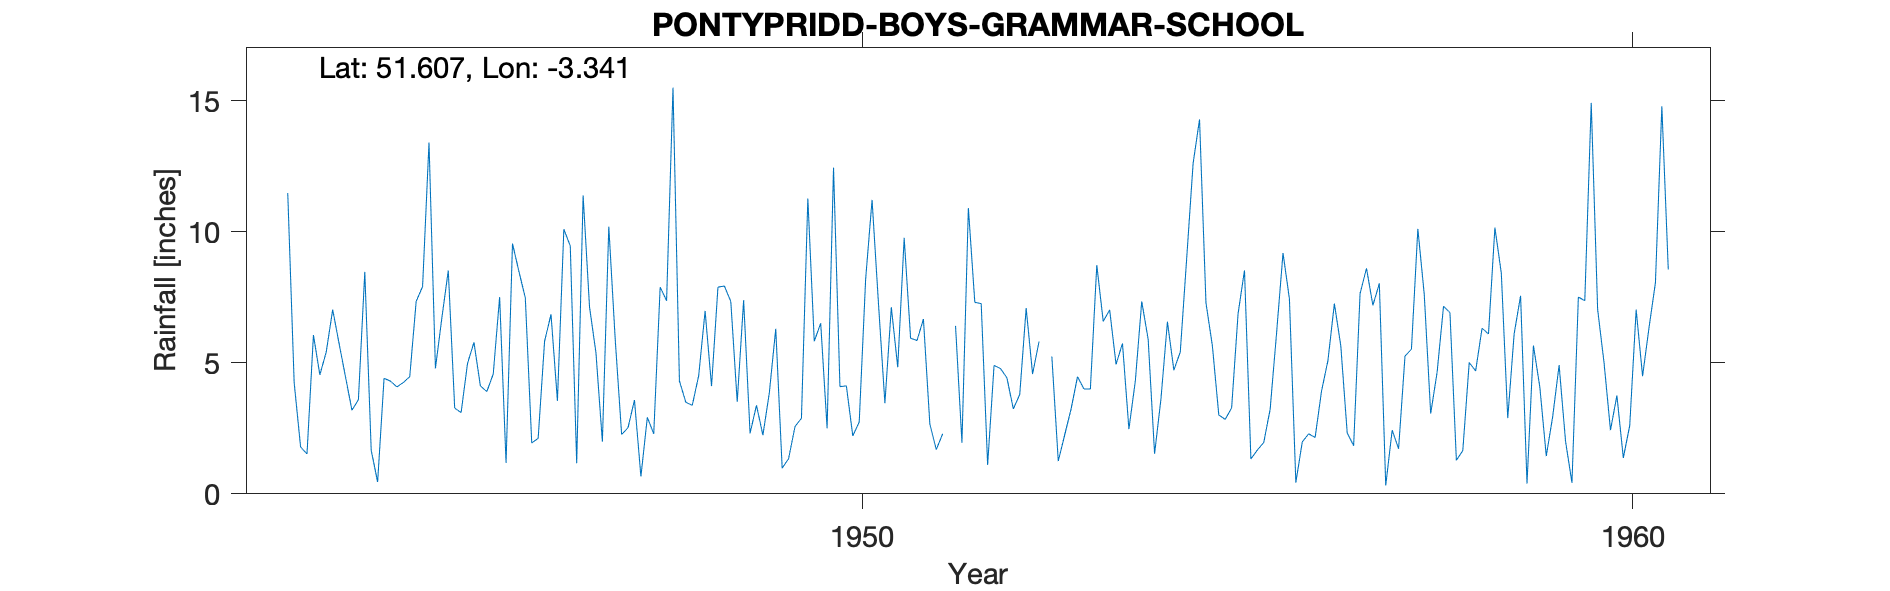

Values plotted in this chart, from the file beside it:
PONTYPRIDD-BOYS-GRAMMAR-SCHOOL, , , , , , , , , , , , , , , , , , , , 
Grid ref, ST072906, Long, -3.341, Lat, 51.61, Elevation, 330, ft, , , , , , , , , , , , 
Station no, 4075/7, , , , , , , , , , , , , , , , , , , 
, 1941, 1942, 1943, 1944, 1945, 1946, 1947, 1948, 1949, 1950, 1951, 1952, 1953, 1954, 1955, 1956, 1957, 1958, 1959, 1960
January, , , 11.48, 8.47, 6.71, 8.49, 5.38, 15.5, 2.31, 2.5, 9.77, 7.26, 1.25, 4.3, 5.65, 7.44, 8.61, 7.16, 7.56, 7.04
February, , , 4.24, 1.66, 8.52, 7.48, 1.99, 4.31, 3.38, 12.45, 5.94, 1.1, 2.25, 7.34, 3.01, 0.43, 7.19, 6.92, 0.39, 5
March, , , 1.79, 0.45, 3.27, 1.94, 10.2, 3.49, 2.24, 4.09, 5.85, 4.9, 3.24, 5.9, 2.84, 1.98, 8.03, 1.28, 5.66, 2.43
April, , , 1.52, 4.41, 3.1, 2.12, 5.9, 3.38, 3.85, 4.12, 6.67, 4.78, 4.47, 1.53, 3.28, 2.29, 0.32, 1.65, 4.07, 3.75
May, , , 6.06, 4.3, 4.98, 5.82, 2.26, 4.51, 6.3, 2.21, 2.66, 4.43, 4, 3.64, 6.87, 2.15, 2.43, 5.01, 1.44, 1.37
June, , , 4.54, 4.08, 5.78, 6.85, 2.53, 6.98, 0.98, 2.74, 1.69, 3.24, 4, 6.57, 8.53, 3.92, 1.72, 4.69, 2.95, 2.61
July, , , 5.42, 4.25, 4.12, 3.55, 3.58, 4.11, 1.34, 8.19, 2.29, 3.79, 8.73, 4.72, 1.33, 5.09, 5.26, 6.32, 4.91, 7.03
August, , , 7.03, 4.47, 3.9, 10.1, 0.66, 7.89, 2.57, 11.22, , 7.09, 6.58, 5.41, 1.67, 7.26, 5.52, 6.1, 2.01, 4.49
September, , , 5.73, 7.34, 4.57, 9.46, 2.92, 7.93, 2.88, 7.26, 6.41, 4.57, 7.02, 8.99, 1.96, 5.65, 10.11, 10.16, 0.42, 6.34
October, , , 4.46, 7.91, 7.51, 1.17, 2.29, 7.34, 11.27, 3.46, 1.95, 5.81, 4.94, 12.61, 3.23, 2.32, 7.61, 8.42, 7.51, 8.06
November, , , 3.19, 13.41, 1.18, 11.39, 7.89, 3.51, 5.82, 7.12, 10.91, , 5.74, 14.29, 6.14, 1.84, 3.06, 2.89, 7.37, 14.79
December, , , 3.59, 4.79, 9.55, 7.13, 7.37, 7.39, 6.51, 4.83, 7.31, 5.24, 2.47, 7.29, 9.19, 7.64, 4.64, 6.11, 14.92, 8.56
Total, , , 59.05, 65.54, 63.19, 75.5, 52.97, 76.34, 49.45, 70.19, , , 54.69, 82.59, 53.7, 48.01, 64.5, 66.71, 59.21, 71.47
1951 Aug estimated, , , , , , , , , , , , , , , , , , , , 
1952 Nov bracketed, value removed, , , , , , , , , , , , , , , , , , , , 
1955 Jun IDR, , , , , , , , , , , , , , , , , , , , 
Note on TYR: 1952 Jan Oct Nov weird, Nov…, , , , , , , , , , , , , , , , , , , , 
